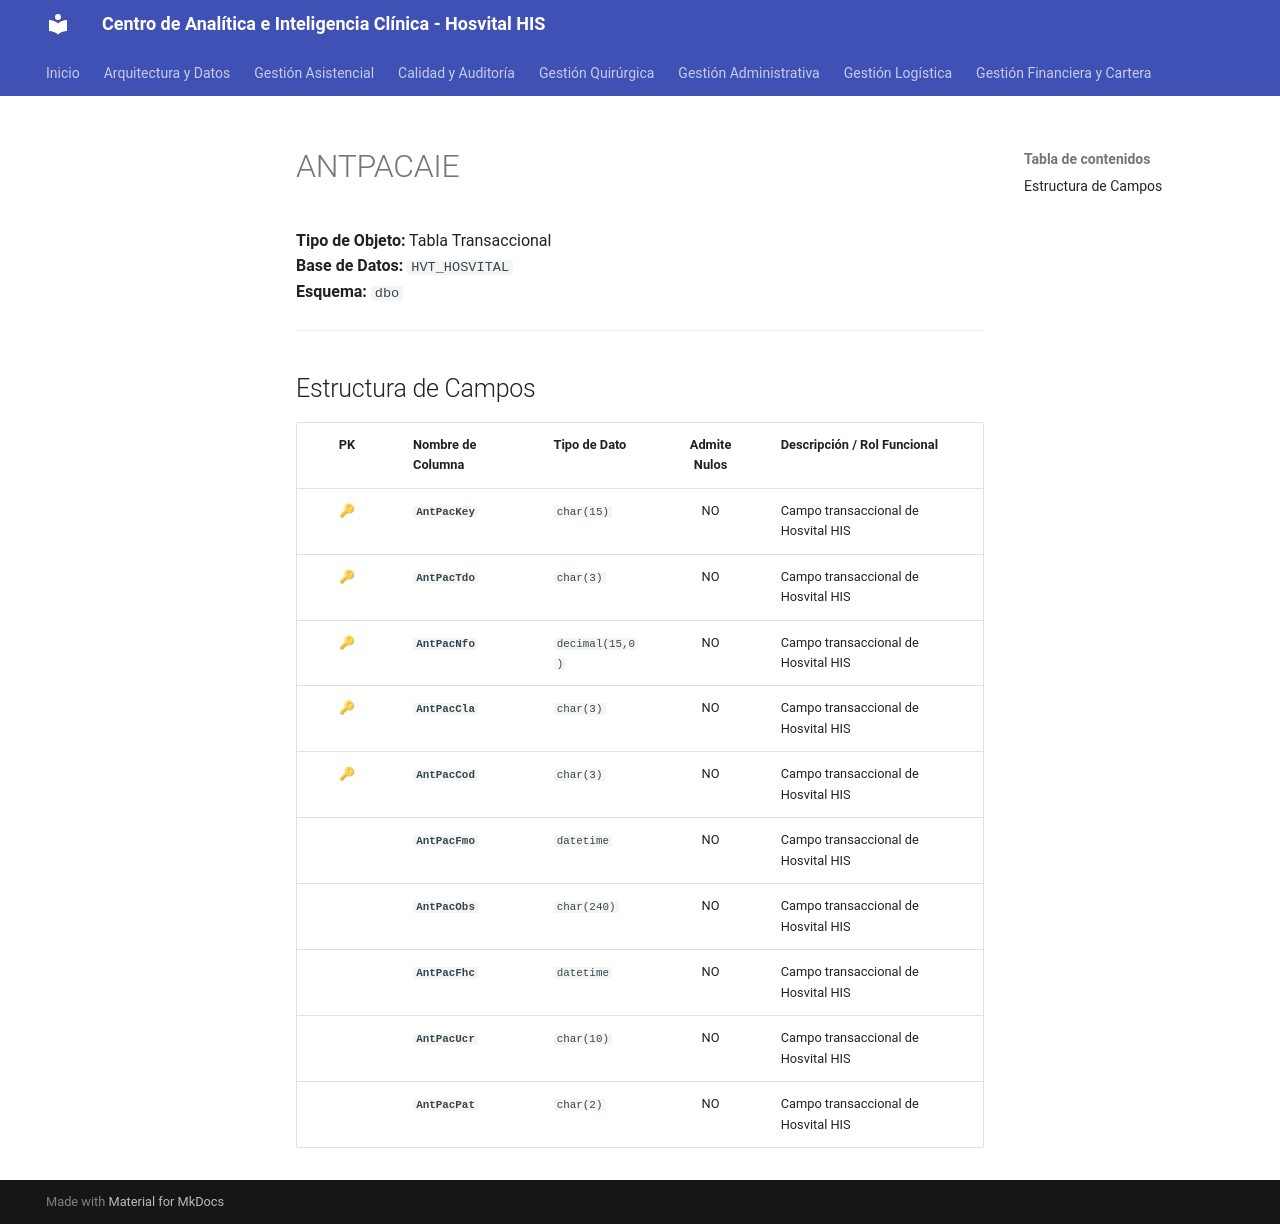

repository: SoporteSaludtech/superset-docs · page: diccionario-general/ANTPACAIE/index.html · generator: mkdocs

# ANTPACAIE

**Tipo de Objeto:** Tabla Transaccional  
**Base de Datos:** `HVT_HOSVITAL`  
**Esquema:** `dbo`

---

## Estructura de Campos

| PK | Nombre de Columna | Tipo de Dato | Admite Nulos | Descripción / Rol Funcional |
| :-: | :--- | :--- | :-: | :--- |
| 🔑 | **`AntPacKey`** | `char(15)` | NO | Campo transaccional de Hosvital HIS |
| 🔑 | **`AntPacTdo`** | `char(3)` | NO | Campo transaccional de Hosvital HIS |
| 🔑 | **`AntPacNfo`** | `decimal(15,0)` | NO | Campo transaccional de Hosvital HIS |
| 🔑 | **`AntPacCla`** | `char(3)` | NO | Campo transaccional de Hosvital HIS |
| 🔑 | **`AntPacCod`** | `char(3)` | NO | Campo transaccional de Hosvital HIS |
|  | **`AntPacFmo`** | `datetime` | NO | Campo transaccional de Hosvital HIS |
|  | **`AntPacObs`** | `char(240)` | NO | Campo transaccional de Hosvital HIS |
|  | **`AntPacFhc`** | `datetime` | NO | Campo transaccional de Hosvital HIS |
|  | **`AntPacUcr`** | `char(10)` | NO | Campo transaccional de Hosvital HIS |
|  | **`AntPacPat`** | `char(2)` | NO | Campo transaccional de Hosvital HIS |
